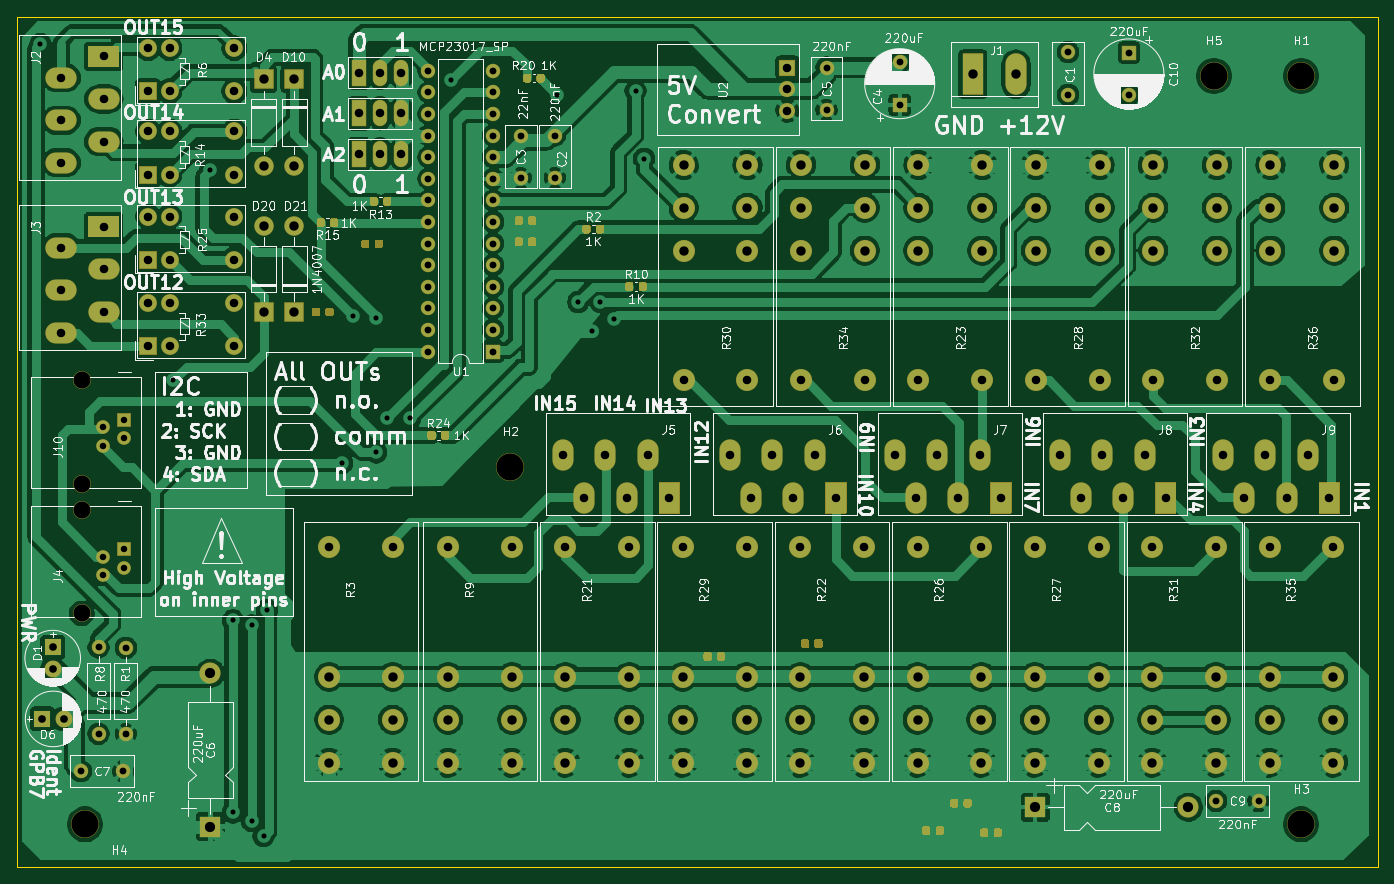
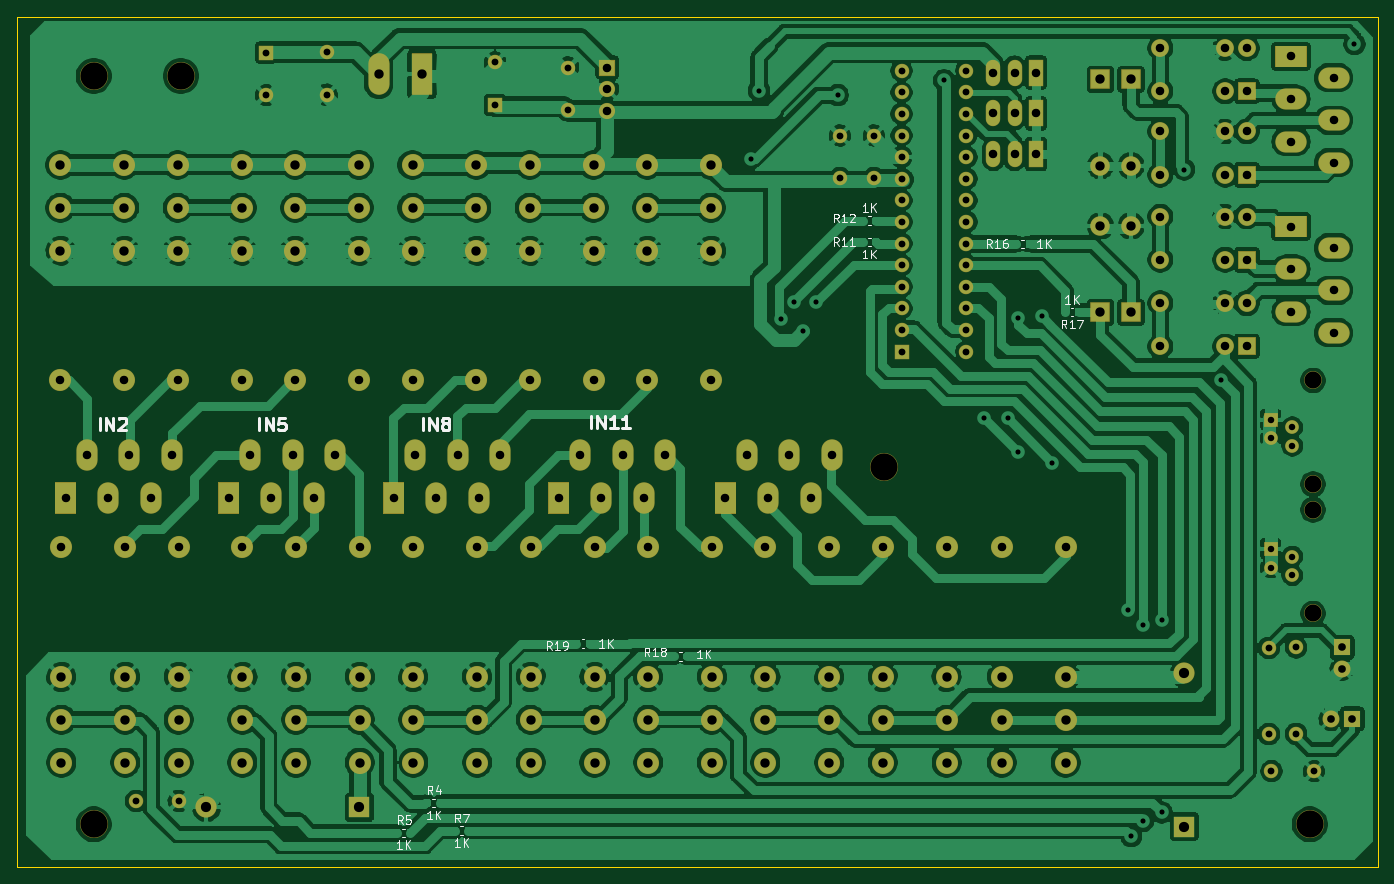
Circuit board: 11 layer files. Board 160.0 x 100.0 mm.
- bottom_copper: MCP23017 Sensor Board-B_Cu.gbl (405613 bytes)
- bottom_mask: MCP23017 Sensor Board-B_Mask.gbs (15872 bytes)
- paste: MCP23017 Sensor Board-B_Paste.gbp (472 bytes)
- bottom_silk: MCP23017 Sensor Board-B_SilkS.gbo (14253 bytes)
- outline: MCP23017 Sensor Board-Edge_Cuts.gm1 (702 bytes)
- top_copper: MCP23017 Sensor Board-F_Cu.gtl (358540 bytes)
- top_mask: MCP23017 Sensor Board-F_Mask.gts (26368 bytes)
- paste: MCP23017 Sensor Board-F_Paste.gtp (10968 bytes)
- top_silk: MCP23017 Sensor Board-F_SilkS.gto (148918 bytes)
- drill: MCP23017 Sensor Board-NPTH.drl (413 bytes)
- drill: MCP23017 Sensor Board-PTH.drl (4394 bytes)

=== bottom_copper: MCP23017 Sensor Board-B_Cu.gbl (405613 bytes, source omitted) ===
=== bottom_mask: MCP23017 Sensor Board-B_Mask.gbs (15872 bytes, source omitted) ===
=== paste: MCP23017 Sensor Board-B_Paste.gbp ===
%TF.GenerationSoftware,KiCad,Pcbnew,(5.1.6)-1*%
%TF.CreationDate,2021-11-13T13:18:40+01:00*%
%TF.ProjectId,MCP23017 Sensor Board,4d435032-3330-4313-9720-53656e736f72,rev?*%
%TF.SameCoordinates,Original*%
%TF.FileFunction,Paste,Bot*%
%TF.FilePolarity,Positive*%
%FSLAX46Y46*%
G04 Gerber Fmt 4.6, Leading zero omitted, Abs format (unit mm)*
G04 Created by KiCad (PCBNEW (5.1.6)-1) date 2021-11-13 13:18:40*
%MOMM*%
%LPD*%
G01*
G04 APERTURE LIST*
G04 APERTURE END LIST*
M02*

=== bottom_silk: MCP23017 Sensor Board-B_SilkS.gbo (14253 bytes, source omitted) ===
=== outline: MCP23017 Sensor Board-Edge_Cuts.gm1 ===
%TF.GenerationSoftware,KiCad,Pcbnew,(5.1.6)-1*%
%TF.CreationDate,2021-11-13T13:18:41+01:00*%
%TF.ProjectId,MCP23017 Sensor Board,4d435032-3330-4313-9720-53656e736f72,rev?*%
%TF.SameCoordinates,Original*%
%TF.FileFunction,Profile,NP*%
%FSLAX46Y46*%
G04 Gerber Fmt 4.6, Leading zero omitted, Abs format (unit mm)*
G04 Created by KiCad (PCBNEW (5.1.6)-1) date 2021-11-13 13:18:41*
%MOMM*%
%LPD*%
G01*
G04 APERTURE LIST*
%TA.AperFunction,Profile*%
%ADD10C,0.100000*%
%TD*%
G04 APERTURE END LIST*
D10*
X232000000Y-40000000D02*
X232000000Y-140000000D01*
X72000000Y-140000000D02*
X232000000Y-140000000D01*
X72000000Y-40000000D02*
X72000000Y-140000000D01*
X72000000Y-40000000D02*
X232000000Y-40000000D01*
M02*

=== top_copper: MCP23017 Sensor Board-F_Cu.gtl (358540 bytes, source omitted) ===
=== top_mask: MCP23017 Sensor Board-F_Mask.gts (26368 bytes, source omitted) ===
=== paste: MCP23017 Sensor Board-F_Paste.gtp (10968 bytes, source omitted) ===
=== top_silk: MCP23017 Sensor Board-F_SilkS.gto (148918 bytes, source omitted) ===
=== drill: MCP23017 Sensor Board-NPTH.drl ===
M48
; DRILL file {KiCad (5.1.6)-1} date 11/13/21 13:18:45
; FORMAT={-:-/ absolute / metric / decimal}
; #@! TF.CreationDate,2021-11-13T13:18:45+01:00
; #@! TF.GenerationSoftware,Kicad,Pcbnew,(5.1.6)-1
; #@! TF.FileFunction,NonPlated,1,2,NPTH
FMAT,2
METRIC
T1C2.000
T2C3.200
%
G90
G05
T1
X79.6Y-82.8
X79.6Y-95.0
X79.6Y-98.0
X79.6Y-110.2
T2
X223.0Y-47.0
X130.0Y-93.0
X223.0Y-135.0
X80.0Y-135.0
X212.75Y-47.0
T0
M30

=== drill: MCP23017 Sensor Board-PTH.drl ===
M48
; DRILL file {KiCad (5.1.6)-1} date 11/13/21 13:18:45
; FORMAT={-:-/ absolute / metric / decimal}
; #@! TF.CreationDate,2021-11-13T13:18:45+01:00
; #@! TF.GenerationSoftware,Kicad,Pcbnew,(5.1.6)-1
; #@! TF.FileFunction,Plated,1,2,PTH
FMAT,2
METRIC
T1C0.600
T2C0.760
T3C0.800
T4C0.900
T5C1.000
T6C1.100
T7C1.200
%
G90
G05
T1
X74.75Y-43.25
X90.4Y-82.8
X94.75Y-58.0
X97.4Y-111.0
X97.4Y-133.6
X99.6Y-111.6
X99.6Y-134.6
X101.0Y-136.4
X101.4Y-109.8
X110.25Y-92.5
X111.5Y-75.25
X114.25Y-75.5
X114.25Y-91.25
X115.5Y-87.25
X118.25Y-87.25
X123.0Y-47.5
X135.5Y-49.25
X138.0Y-73.6
X139.6Y-77.0
X140.6Y-73.6
X142.2Y-75.6
X144.75Y-48.75
X145.75Y-56.75
T2
X82.06Y-88.3
X82.06Y-90.5
X84.6Y-87.4
X84.6Y-89.6
X82.06Y-103.5
X82.06Y-105.7
X84.6Y-102.6
X84.6Y-104.8
T3
X81.6Y-114.2
X81.6Y-124.36
X84.8Y-114.24
X84.8Y-124.4
X213.0Y-132.25
X218.0Y-132.25
X135.25Y-54.0
X135.25Y-59.0
X202.75Y-44.25
X202.75Y-49.25
X120.38Y-46.38
X120.38Y-48.92
X120.38Y-51.46
X120.38Y-54.0
X120.38Y-56.54
X120.38Y-59.08
X120.38Y-61.62
X120.38Y-64.16
X120.38Y-66.7
X120.38Y-69.24
X120.38Y-71.78
X120.38Y-74.32
X120.38Y-76.86
X120.38Y-79.4
X128.0Y-46.38
X128.0Y-48.92
X128.0Y-51.46
X128.0Y-54.0
X128.0Y-56.54
X128.0Y-59.08
X128.0Y-61.62
X128.0Y-64.16
X128.0Y-66.7
X128.0Y-69.24
X128.0Y-71.78
X128.0Y-74.32
X128.0Y-76.86
X128.0Y-79.4
X195.6Y-44.2
X195.6Y-49.2
X131.25Y-54.0
X131.25Y-59.0
X175.8Y-45.4
X175.8Y-50.4
X167.2Y-46.0
X167.2Y-51.0
X79.5Y-128.75
X84.5Y-128.75
T4
X75.0Y-122.6
X77.5Y-122.6
X76.2Y-114.2
X76.2Y-116.7
T5
X213.8Y-91.6
X216.3Y-96.6
X218.8Y-91.6
X221.3Y-96.6
X223.8Y-91.6
X226.3Y-96.6
X194.6Y-91.6
X197.1Y-96.6
X199.6Y-91.6
X202.1Y-96.6
X204.6Y-91.6
X207.1Y-96.6
X162.6Y-46.0
X162.6Y-48.54
X162.6Y-51.08
X178.0Y-82.8
X185.5Y-82.8
X87.4Y-53.52
X87.4Y-58.6
X89.94Y-53.52
X89.94Y-58.6
X97.56Y-53.52
X97.56Y-58.6
X164.1Y-102.4
X171.6Y-102.4
X112.2Y-56.2
X114.7Y-56.2
X117.2Y-56.2
X136.5Y-102.4
X144.0Y-102.4
X87.4Y-43.72
X87.4Y-48.8
X89.94Y-43.72
X89.94Y-48.8
X97.56Y-43.72
X97.56Y-48.8
X87.4Y-73.72
X87.4Y-78.8
X89.94Y-73.72
X89.94Y-78.8
X97.56Y-73.72
X97.56Y-78.8
X191.7Y-102.4
X199.2Y-102.4
X112.2Y-51.4
X114.7Y-51.4
X117.2Y-51.4
X177.9Y-102.4
X185.4Y-102.4
X108.7Y-102.4
X116.2Y-102.4
X136.2Y-91.6
X138.7Y-96.6
X141.2Y-91.6
X143.7Y-96.6
X146.2Y-91.6
X148.7Y-96.6
X191.8Y-82.8
X199.3Y-82.8
X205.5Y-102.4
X213.0Y-102.4
X87.4Y-63.52
X87.4Y-68.6
X89.94Y-63.52
X89.94Y-68.6
X97.56Y-63.52
X97.56Y-68.6
X150.3Y-102.4
X157.8Y-102.4
X77.2Y-47.2
X77.2Y-52.2
X77.2Y-57.2
X82.2Y-44.7
X82.2Y-49.7
X82.2Y-54.7
X150.4Y-82.8
X157.9Y-82.8
X205.6Y-82.8
X213.1Y-82.8
X122.7Y-102.4
X130.2Y-102.4
X77.2Y-67.2
X77.2Y-72.2
X77.2Y-77.2
X82.2Y-64.7
X82.2Y-69.7
X82.2Y-74.7
X219.3Y-102.4
X226.8Y-102.4
X164.2Y-82.8
X171.7Y-82.8
X112.2Y-46.6
X114.7Y-46.6
X117.2Y-46.6
X175.2Y-91.6
X177.7Y-96.6
X180.2Y-91.6
X182.7Y-96.6
X185.2Y-91.6
X187.7Y-96.6
X155.8Y-91.6
X158.3Y-96.6
X160.8Y-91.6
X163.3Y-96.6
X165.8Y-91.6
X168.3Y-96.6
X219.4Y-82.8
X226.9Y-82.8
T6
X219.4Y-57.46
X219.4Y-62.5
X219.4Y-67.54
X226.9Y-57.46
X226.9Y-62.5
X226.9Y-67.54
X184.4Y-46.8
X189.48Y-46.8
X104.6Y-47.4
X104.6Y-57.56
X178.0Y-57.46
X178.0Y-62.5
X178.0Y-67.54
X185.5Y-57.46
X185.5Y-62.5
X185.5Y-67.54
X101.0Y-47.4
X101.0Y-57.56
X164.1Y-117.66
X164.1Y-122.7
X164.1Y-127.74
X171.6Y-117.66
X171.6Y-122.7
X171.6Y-127.74
X136.5Y-117.66
X136.5Y-122.7
X136.5Y-127.74
X144.0Y-117.66
X144.0Y-122.7
X144.0Y-127.74
X101.0Y-64.64
X101.0Y-74.8
X191.7Y-117.66
X191.7Y-122.7
X191.7Y-127.74
X199.2Y-117.66
X199.2Y-122.7
X199.2Y-127.74
X177.9Y-117.66
X177.9Y-122.7
X177.9Y-127.74
X185.4Y-117.66
X185.4Y-122.7
X185.4Y-127.74
X108.7Y-117.66
X108.7Y-122.7
X108.7Y-127.74
X116.2Y-117.66
X116.2Y-122.7
X116.2Y-127.74
X191.8Y-57.46
X191.8Y-62.5
X191.8Y-67.54
X199.3Y-57.46
X199.3Y-62.5
X199.3Y-67.54
X205.5Y-117.66
X205.5Y-122.7
X205.5Y-127.74
X213.0Y-117.66
X213.0Y-122.7
X213.0Y-127.74
X150.3Y-117.66
X150.3Y-122.7
X150.3Y-127.74
X157.8Y-117.66
X157.8Y-122.7
X157.8Y-127.74
X150.4Y-57.46
X150.4Y-62.5
X150.4Y-67.54
X157.9Y-57.46
X157.9Y-62.5
X157.9Y-67.54
X205.6Y-57.46
X205.6Y-62.5
X205.6Y-67.54
X213.1Y-57.46
X213.1Y-62.5
X213.1Y-67.54
X122.7Y-117.66
X122.7Y-122.7
X122.7Y-127.74
X130.2Y-117.66
X130.2Y-122.7
X130.2Y-127.74
X104.6Y-64.64
X104.6Y-74.8
X219.3Y-117.66
X219.3Y-122.7
X219.3Y-127.74
X226.8Y-117.66
X226.8Y-122.7
X226.8Y-127.74
X164.2Y-57.46
X164.2Y-62.5
X164.2Y-67.54
X171.7Y-57.46
X171.7Y-62.5
X171.7Y-67.54
T7
X94.75Y-117.25
X94.75Y-135.25
X191.75Y-133.0
X209.75Y-133.0
T0
M30

